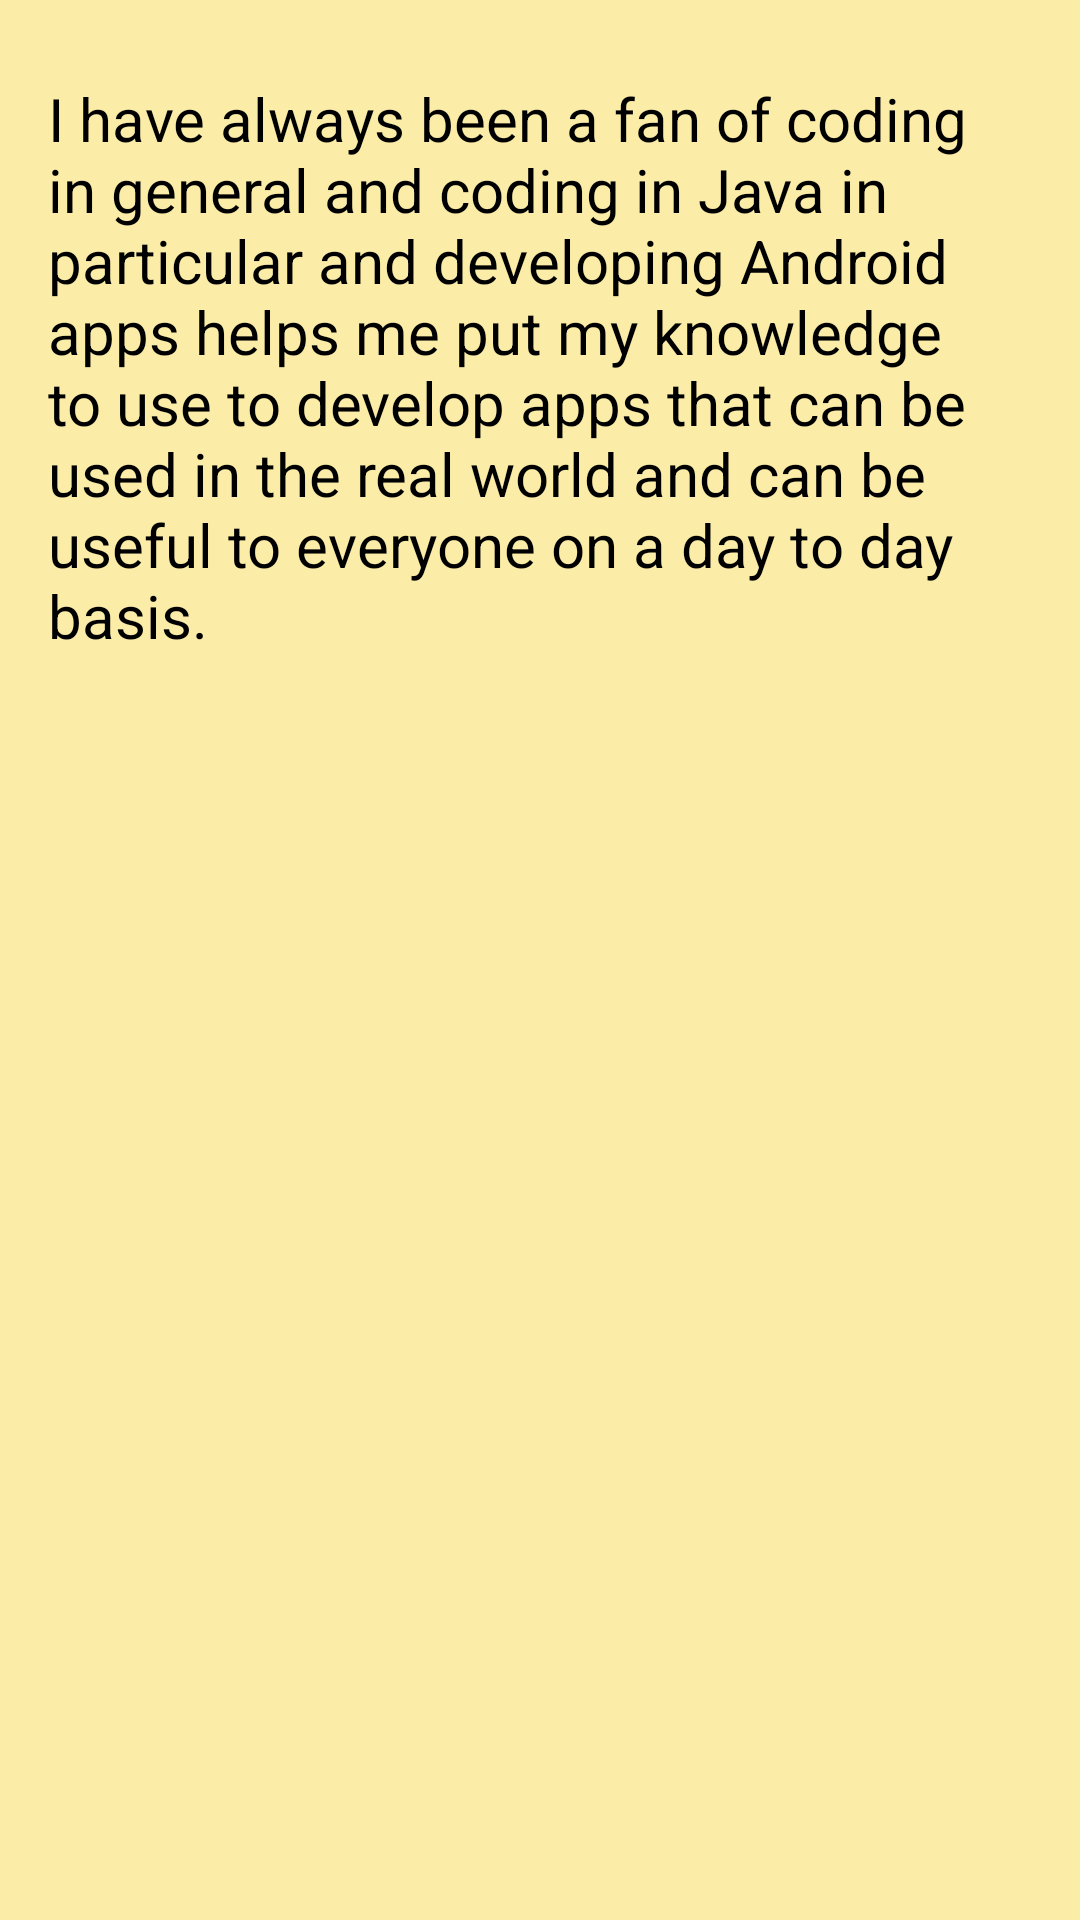

Android layout source for this screen:
<!-- AndroidManifest.xml: application theme AppTheme -->
<!-- res/layout/activity_gorge.xml -->
<?xml version="1.0" encoding="utf-8"?>
<LinearLayout xmlns:android="http://schemas.android.com/apk/res/android"
    xmlns:tools="http://schemas.android.com/tools"
    android:layout_width="match_parent"
    android:layout_height="match_parent"
    android:paddingBottom="@dimen/activity_vertical_margin"
    android:paddingLeft="@dimen/activity_horizontal_margin"
    android:paddingRight="@dimen/activity_horizontal_margin"
    android:paddingTop="@dimen/activity_vertical_margin"
    tools:context="com.example.android.resume.Gorge"
    android:background="#fbeca8"
    android:orientation="vertical">
    <TextView
        android:layout_marginTop="10dp"
        android:textSize="20sp"
        android:layout_width="match_parent"
        android:layout_height="wrap_content"
        android:textColor="#000000"
        android:text="I have always been a fan of coding in general and coding in Java in particular and developing Android apps helps me put my knowledge to use to develop apps that can be used in the real world and can be useful to everyone on a day to day basis."
        />

</LinearLayout>
<!-- resources referenced by this layout -->
<resources>
  <dimen name="activity_horizontal_margin">16dp</dimen>
  <dimen name="activity_vertical_margin">16dp</dimen>
  <style name="AppTheme" parent="Theme.AppCompat.Light.DarkActionBar">
          <item name="colorPrimary">@color/primary_color</item>
          <item name="colorPrimaryDark">@color/primary_dark_color</item>
      </style>
  <color name="primary_color">#4A312A</color>
  <color name="primary_dark_color">#2F1D1A</color>
</resources>
